Run: headless pygame with SDL's dummy video driver; simulated clock (each Clock.tick advances the game by its frame time, no real sleeping); random seed 0; keys injected as events and as key.get_pressed() state; no mouse input.
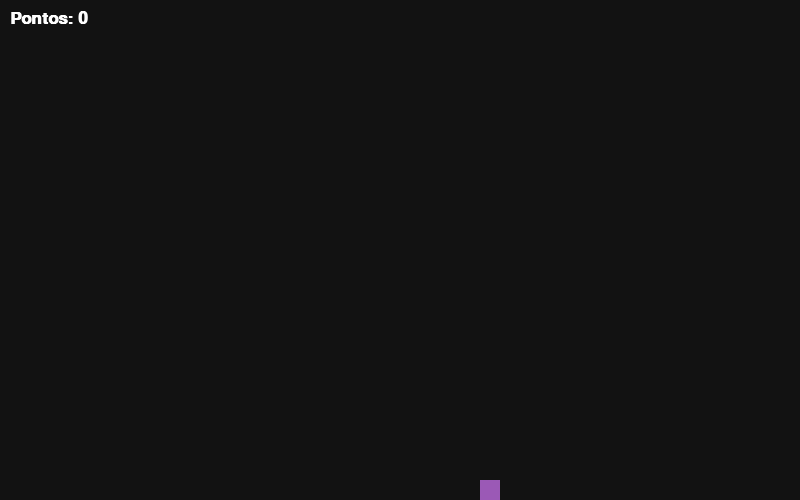
Frame 1 of 4 · flips 1–60 · no input
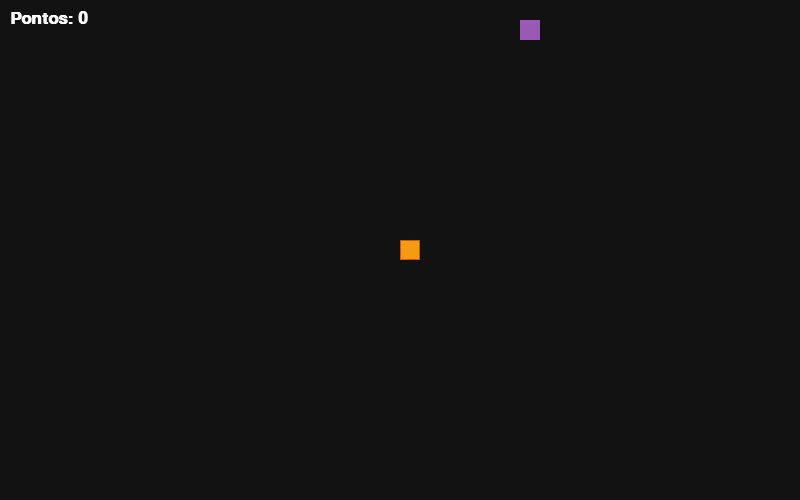
Frame 2 of 4 · flips 61–180 · tapped SPACE, RETURN · held RIGHT (→), D
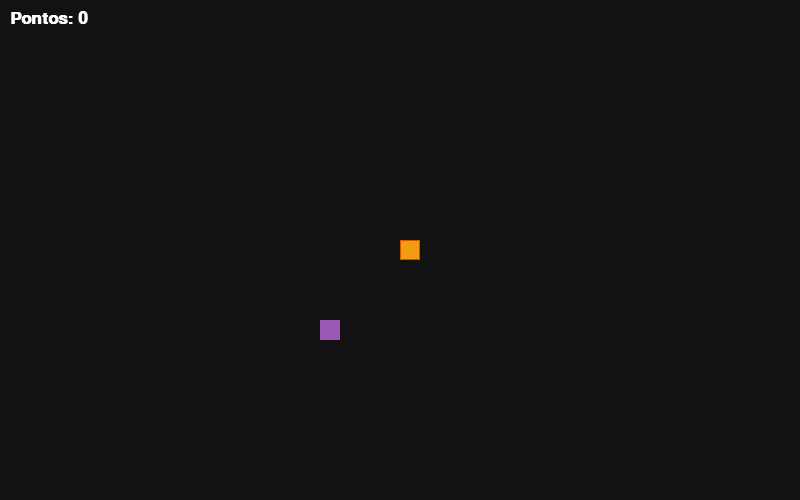
Frame 3 of 4 · flips 181–300 · held DOWN (↓), S
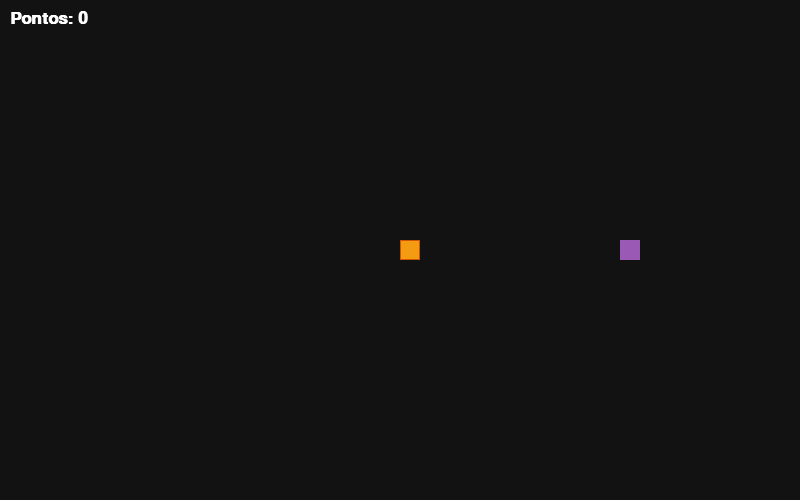
Frame 4 of 4 · flips 301–420 · held LEFT (←), A, UP (↑), W

The pygame program that drew these frames:

import pygame
import random

largura_tela = 800
altura_tela = 500
lado_quadrado = 20
fps = 10

COR_FUNDO = "#121212"
COR_COBRA_CORPO = "#F39C12"
COR_COBRA_BORDA = "#D35400"
COR_COMIDA = "#9B59B6"

def gerar_comida():
    x = random.randrange(0, largura_tela, lado_quadrado)
    y = random.randrange(0, altura_tela, lado_quadrado)
    return x, y

def reiniciar():
    global xq, yq, move_x, move_y, corpo_cobra, tamanho_cobra, comida_x, comida_y
    xq = (largura_tela // 2 // lado_quadrado) * lado_quadrado
    yq = (altura_tela // 2 // lado_quadrado) * lado_quadrado
    move_x, move_y = 0, 0
    corpo_cobra = []
    tamanho_cobra = 1
    comida_x, comida_y = gerar_comida()

def desenhar_placar(tela, pontos):
    fonte = pygame.font.SysFont("Arial", 25, bold=True)
    texto = f"Pontos: {pontos - 1}"
    imagem_texto = fonte.render(texto, True, "#FFFFFF")
    tela.blit(imagem_texto, (10, 10))

pygame.init()
tela = pygame.display.set_mode((largura_tela, altura_tela))
pygame.display.set_caption("jogo da cobrinha - Matheus")
relogio = pygame.time.Clock()

rodando = True
reiniciar()

while rodando:
    for evento in pygame.event.get():
        if evento.type == pygame.QUIT:
            rodando = False
        if evento.type == pygame.KEYDOWN:
            if evento.key == pygame.K_UP and move_y == 0:
                move_x, move_y = 0, -lado_quadrado
            elif evento.key == pygame.K_DOWN and move_y == 0:
                move_x, move_y = 0, lado_quadrado
            elif evento.key == pygame.K_LEFT and move_x == 0:
                move_x, move_y = -lado_quadrado, 0
            elif evento.key == pygame.K_RIGHT and move_x == 0:
                move_x, move_y = lado_quadrado, 0
            elif evento.key == pygame.K_ESCAPE:
                rodando = False

    if move_x != 0 or move_y != 0:
        xq += move_x
        yq += move_y

        if xq < 0 or xq >= largura_tela or yq < 0 or yq >= altura_tela:
            reiniciar()
        
        if xq == comida_x and yq == comida_y:
            tamanho_cobra += 1
            comida_x, comida_y = gerar_comida()

        cabeca = [xq, yq]
        if cabeca in corpo_cobra:
            reiniciar()
        else:
            corpo_cobra.append(cabeca)
            if len(corpo_cobra) > tamanho_cobra:
                del corpo_cobra[0]

    tela.fill(COR_FUNDO)

    pygame.draw.rect(tela, COR_COMIDA, (comida_x, comida_y, lado_quadrado, lado_quadrado))

    for pedaco in corpo_cobra:
        pygame.draw.rect(tela, COR_COBRA_CORPO, (pedaco[0], pedaco[1], lado_quadrado, lado_quadrado))
        pygame.draw.rect(tela, COR_COBRA_BORDA, (pedaco[0], pedaco[1], lado_quadrado, lado_quadrado), 1)

    desenhar_placar(tela, tamanho_cobra)
    
    pygame.display.flip()
    relogio.tick(fps)

pygame.quit()
